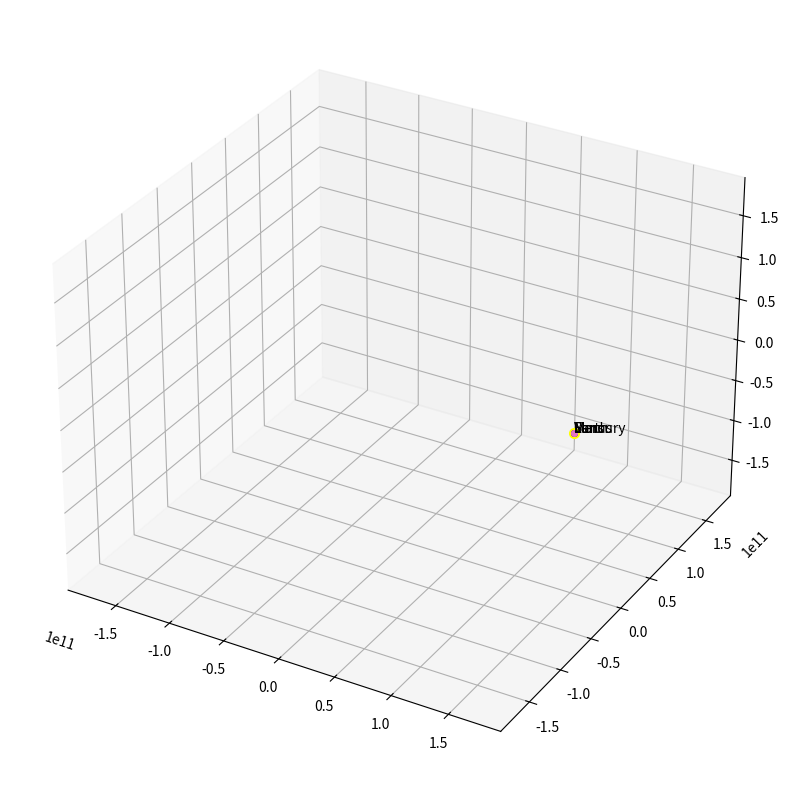

The matplotlib source for this figure:
import matplotlib.pyplot as plt
from matplotlib import animation

Mass_sun = 2.0e30
Gravity = 6.67e-11
astro_unit = 1.5e11
sec_in_day = 24.0*60*60
x_sun, y_sun, z_sun = 0, 0, 0
x_vel_sun, y_vel_sun, z_vel_sun = 0, 0, 0

t = 0.0
dt = 1*sec_in_day


class Planet:
    def __init__(self, velocity, mass, distance, name):
        self.mass = mass
        self.velocity = velocity
        self.mass = mass
        self.distance = distance
        self.name = name
        self.gravconst = Gravity*self.mass*Mass_sun
        self.position = [distance*astro_unit, 0, 0] 
        self.positional_velocity = [0, self.velocity, 0] 
        self.x_list = []
        self.y_list = []
        self.z_list = []

    def get_new_position(self):
        rx, ry, rz = self.position[0], self.position[1], self.position[2]
        modr3 = (rx**2 + ry**2 + rz**2)**1.5
        fx = -self.gravconst*rx/modr3
        fy = -self.gravconst*ry/modr3
        fz = -self.gravconst*rz/modr3
        self.positional_velocity[0] += fx*dt/self.mass
        self.positional_velocity[1] += fy*dt/self.mass
        self.positional_velocity[2] += fz*dt/self.mass
        self.position[0] += self.positional_velocity[0]*dt
        self.position[1] += self.positional_velocity[1]*dt
        self.position[2] += self.positional_velocity[2]*dt
        self.x_list.append(self.position[0])
        self.y_list.append(self.position[1])
        self.z_list.append(self.position[2])
        return (fx, fy, fz)



    def setup_render(self, color):
        self.color = color
        self.line = ax.plot([0], [0], [0], self.color, lw=1)[0]
        self.point = ax.plot([astro_unit], [0], [0], marker="o", markersize=4, markeredgecolor=color, markerfacecolor=color)[0]
        self.text = ax.text(astro_unit, 0, 0, self.name)
    
    def update(self, num):
        self.line.set_data_3d(self.x_list[:num], self.y_list[:num], self.z_list[:num])
        self.point.set_data_3d([self.x_list[num]], [self.y_list[num]], [self.z_list[num]])
        self.text.set_position((self.x_list[num], self.y_list[num], self.z_list[num]))



earth = Planet(29780, 5.972e24, 1, "Earth")
mars = Planet(24100, 6.39e23, 1.52, "Mars")
mercury = Planet(47900, 3.285e23, 0.39, "Mercury")
venus = Planet(35000, 4.867e24, 0.72, "Venus")

x_sun_list = []
y_sun_list = []
z_sun_list = []


while t < 5*365*sec_in_day:

    fx_earth, fy_earth, fz_earth = earth.get_new_position()
    fx_mars, fy_mars, fz_mars = mars.get_new_position()
    fx_mercury, fy_mercury, fz_mercury = mercury.get_new_position()
    fx_venus, fy_venus, fz_venus = venus.get_new_position()

    x_vel_sun += -(fx_earth+fx_mars+fx_mercury+fx_venus)*dt/Mass_sun
    y_vel_sun += -(fy_earth+fy_mars+fy_mercury+fy_venus)*dt/Mass_sun
    z_vel_sun += -(fz_earth+fz_mars+fz_mercury+fz_venus)*dt/Mass_sun

    x_sun += x_vel_sun*dt
    y_sun += y_vel_sun*dt 
    z_sun += z_vel_sun*dt
    x_sun_list.append(x_sun)
    y_sun_list.append(y_sun)
    z_sun_list.append(z_sun)
    
    t +=dt

print('data ready')


fig = plt.figure(figsize=(10,10))
ax = plt.axes(projection='3d')
ax.axis('auto')

axis_size = 1.3
ax.set_xlim(-axis_size*astro_unit,axis_size*astro_unit)
ax.set_ylim(-axis_size*astro_unit,axis_size*astro_unit)
ax.set_zlim(-axis_size*astro_unit,axis_size*astro_unit)

datadict = {}
dataset_sun = [x_sun_list,y_sun_list,z_sun_list]
datadict['s'] = dataset_sun
vis_dict = {}

# sun
line_s,     = ax.plot([0],[0],[0],'-y',lw=1)
point_s,    = ax.plot([astro_unit],[0],[0], marker="o", markersize=7, markeredgecolor="yellow", markerfacecolor="yellow")
text_s      = ax.text(astro_unit,0,0,'Sun')
vis_dict['s'] = [line_s,point_s,text_s]

earth.setup_render("#00ff00")
mars.setup_render("#ff0000")
mercury.setup_render("#9003fc")
venus.setup_render("#e377c2")


def update(num,data_dict,vis_dict):
    # sun 
    dataset_sun              = data_dict['s']
    line_s,point_s,text_s   = vis_dict['s'][0],vis_dict['s'][1],vis_dict['s'][2]
    line_s.set_data_3d(dataset_sun[0][:num],dataset_sun[1][:num],dataset_sun[2][:num])
    point_s.set_data_3d([dataset_sun[0][num]],[dataset_sun[1][num]],[dataset_sun[2][num]])
    text_s.set_position((dataset_sun[0][num],dataset_sun[1][num],dataset_sun[2][num]))

    earth.update(num)
    mars.update(num)
    mercury.update(num)
    venus.update(num)


ani = animation.FuncAnimation(
    fig
    ,update
    ,len(earth.x_list)
    ,fargs=(datadict, vis_dict)
    ,interval=1
)

plt.show()

    